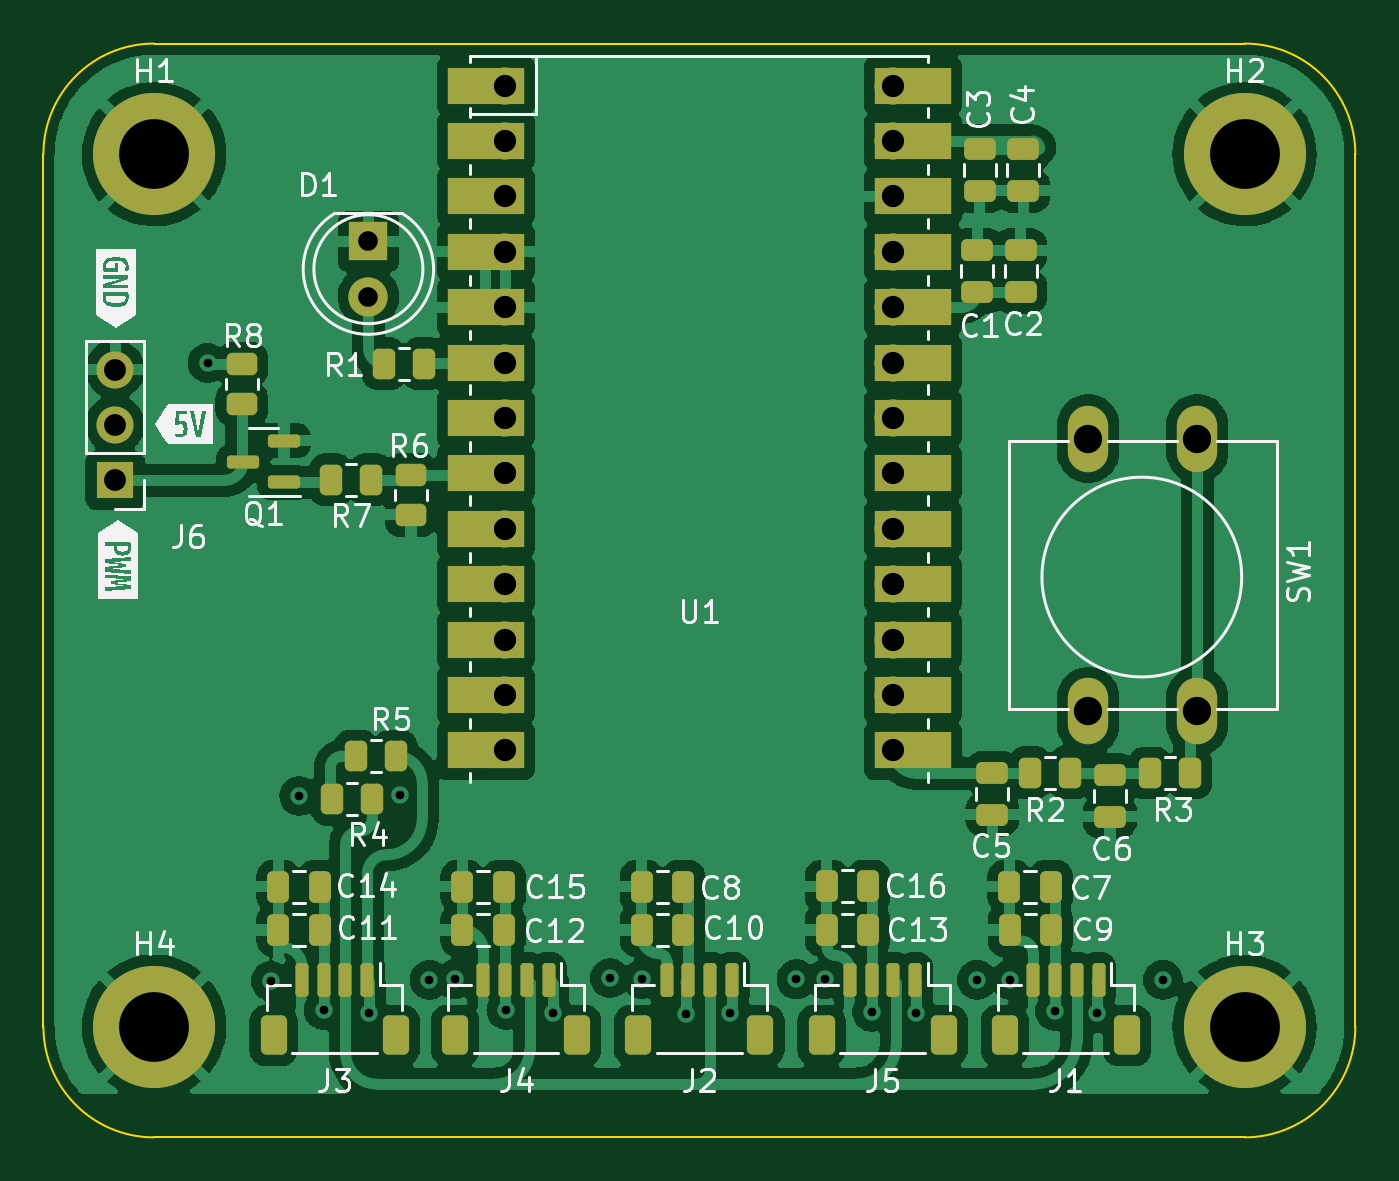
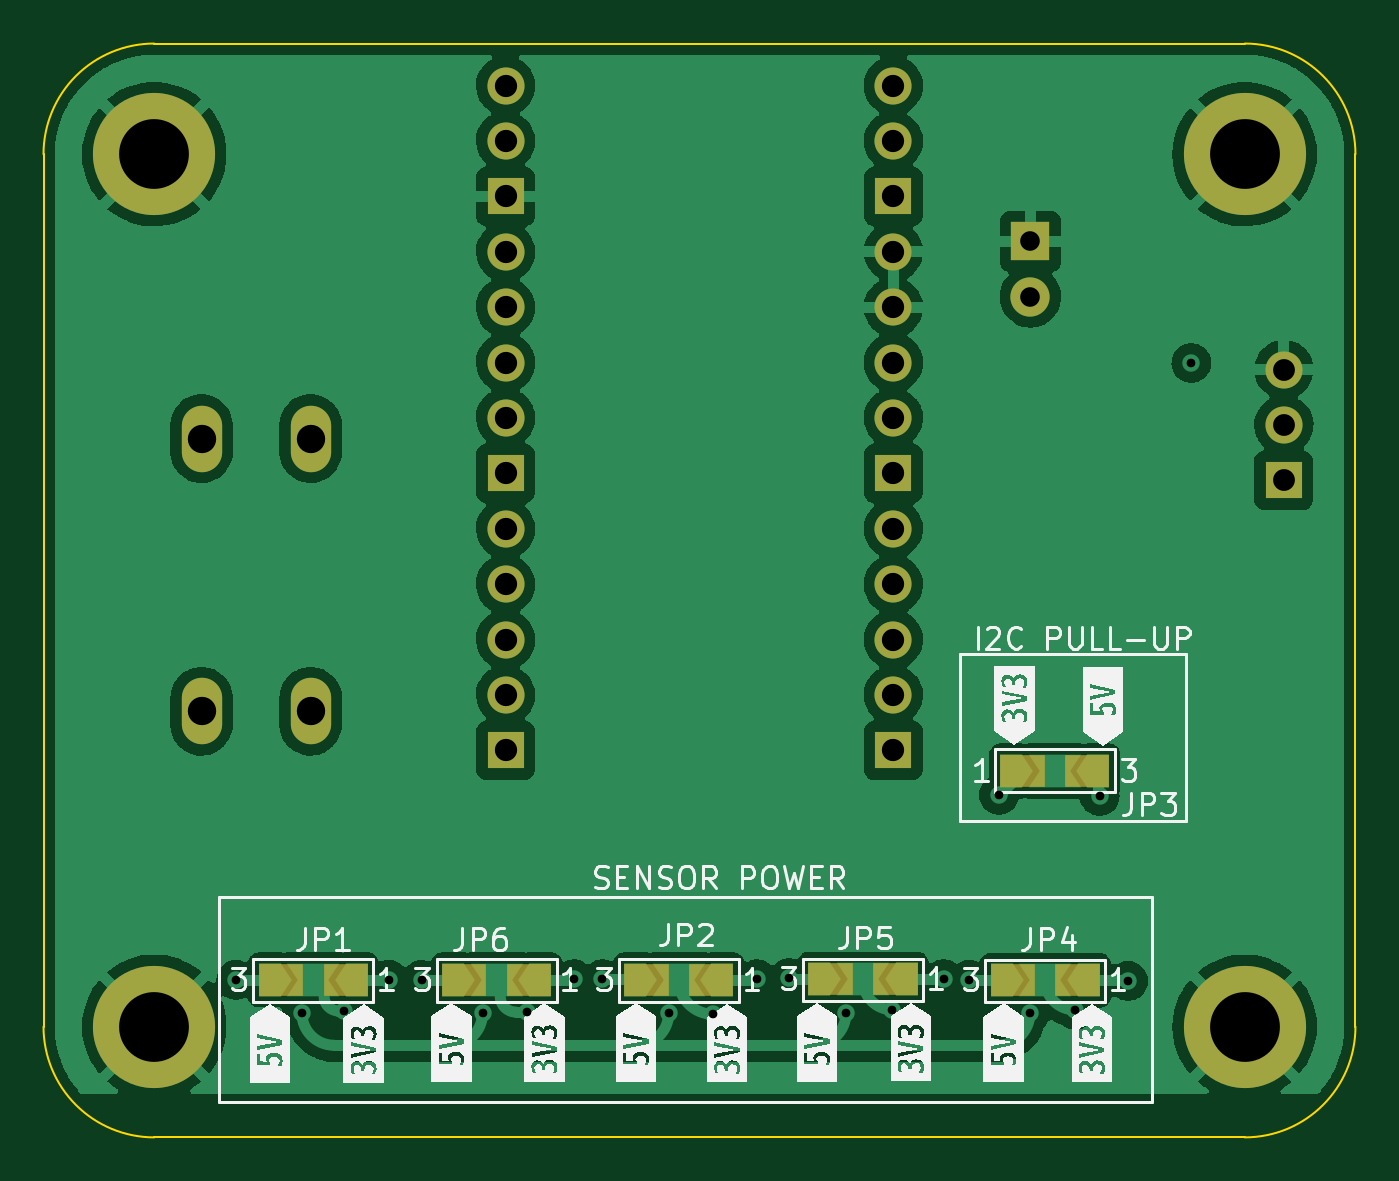
Circuit board: 13 layer files. Board 60.1 x 50.2 mm.
- bottom_copper: AQM-B_Cu.gbr (110549 bytes)
- bottom_mask: AQM-B_Mask.gbr (2895 bytes)
- paste: AQM-B_Paste.gbr (450 bytes)
- bottom_silk: AQM-B_Silkscreen.gbr (41282 bytes)
- outline: AQM-Edge_Cuts.gbr (974 bytes)
- top_copper: AQM-F_Cu.gbr (187699 bytes)
- top_mask: AQM-F_Mask.gbr (6824 bytes)
- paste: AQM-F_Paste.gbr (4634 bytes)
- top_silk: AQM-F_Silkscreen.gbr (39012 bytes)
- inner_copper: AQM-In1_Cu.gbr (115789 bytes)
- inner_copper: AQM-In2_Cu.gbr (111504 bytes)
- drill: AQM-NPTH.drl (279 bytes)
- drill: AQM-PTH.drl (1589 bytes)

=== bottom_copper: AQM-B_Cu.gbr (110549 bytes, source omitted) ===
=== bottom_mask: AQM-B_Mask.gbr ===
%TF.GenerationSoftware,KiCad,Pcbnew,(6.0.9)*%
%TF.CreationDate,2022-11-19T08:58:37-07:00*%
%TF.ProjectId,AQM,41514d2e-6b69-4636-9164-5f7063625858,rev?*%
%TF.SameCoordinates,Original*%
%TF.FileFunction,Soldermask,Bot*%
%TF.FilePolarity,Negative*%
%FSLAX46Y46*%
G04 Gerber Fmt 4.6, Leading zero omitted, Abs format (unit mm)*
G04 Created by KiCad (PCBNEW (6.0.9)) date 2022-11-19 08:58:37*
%MOMM*%
%LPD*%
G01*
G04 APERTURE LIST*
G04 Aperture macros list*
%AMFreePoly0*
4,1,6,1.000000,0.000000,0.500000,-0.750000,-0.500000,-0.750000,-0.500000,0.750000,0.500000,0.750000,1.000000,0.000000,1.000000,0.000000,$1*%
G04 Aperture macros list end*
%ADD10R,1.700000X1.700000*%
%ADD11O,1.700000X1.700000*%
%ADD12C,5.600000*%
%ADD13R,1.800000X1.800000*%
%ADD14C,1.800000*%
%ADD15O,1.850000X3.048000*%
%ADD16FreePoly0,0.000000*%
%ADD17FreePoly0,180.000000*%
%ADD18R,1.500000X1.500000*%
G04 APERTURE END LIST*
D10*
%TO.C,J6*%
X93210000Y-59950000D03*
D11*
X93210000Y-57410000D03*
X93210000Y-54870000D03*
%TD*%
D12*
%TO.C,H3*%
X145000000Y-85000000D03*
%TD*%
%TO.C,H4*%
X95000000Y-85000000D03*
%TD*%
D11*
%TO.C,U1*%
X111110000Y-41854400D03*
X111110000Y-44394400D03*
D10*
X111110000Y-46934400D03*
D11*
X111110000Y-49474400D03*
X111110000Y-52014400D03*
X111110000Y-54554400D03*
X111110000Y-57094400D03*
D10*
X111110000Y-59634400D03*
D11*
X111110000Y-62174400D03*
X111110000Y-64714400D03*
X111110000Y-67254400D03*
X111110000Y-69794400D03*
D10*
X111110000Y-72334400D03*
X128890000Y-72334400D03*
D11*
X128890000Y-69794400D03*
X128890000Y-67254400D03*
X128890000Y-64714400D03*
X128890000Y-62174400D03*
D10*
X128890000Y-59634400D03*
D11*
X128890000Y-57094400D03*
X128890000Y-54554400D03*
X128890000Y-52014400D03*
X128890000Y-49474400D03*
D10*
X128890000Y-46934400D03*
D11*
X128890000Y-44394400D03*
X128890000Y-41854400D03*
%TD*%
D12*
%TO.C,H1*%
X95000000Y-45000000D03*
%TD*%
D13*
%TO.C,D1*%
X104825000Y-49000000D03*
D14*
X104825000Y-51540000D03*
%TD*%
D12*
%TO.C,H2*%
X145000000Y-45000000D03*
%TD*%
D15*
%TO.C,SW1*%
X142825000Y-58035000D03*
X142825000Y-70535000D03*
X137825000Y-70535000D03*
X137825000Y-58035000D03*
%TD*%
D16*
%TO.C,JP3*%
X101713600Y-73279000D03*
D17*
X105713600Y-73279000D03*
D18*
X104913600Y-73279000D03*
X102513600Y-73279000D03*
%TD*%
%TO.C,JP6*%
X130500000Y-82850000D03*
X128100000Y-82850000D03*
D16*
X127300000Y-82850000D03*
D17*
X131300000Y-82850000D03*
%TD*%
D18*
%TO.C,JP5*%
X111300000Y-82825000D03*
X113700000Y-82825000D03*
D16*
X110500000Y-82825000D03*
D17*
X114500000Y-82825000D03*
%TD*%
D18*
%TO.C,JP4*%
X102950000Y-82875000D03*
X105350000Y-82875000D03*
D16*
X102150000Y-82875000D03*
D17*
X106150000Y-82875000D03*
%TD*%
D18*
%TO.C,JP1*%
X136500000Y-82850000D03*
X138900000Y-82850000D03*
D16*
X135700000Y-82850000D03*
D17*
X139700000Y-82850000D03*
%TD*%
D18*
%TO.C,JP2*%
X119750000Y-82850000D03*
X122150000Y-82850000D03*
D16*
X118950000Y-82850000D03*
D17*
X122950000Y-82850000D03*
%TD*%
M02*

=== paste: AQM-B_Paste.gbr ===
%TF.GenerationSoftware,KiCad,Pcbnew,(6.0.9)*%
%TF.CreationDate,2022-11-19T08:58:37-07:00*%
%TF.ProjectId,AQM,41514d2e-6b69-4636-9164-5f7063625858,rev?*%
%TF.SameCoordinates,Original*%
%TF.FileFunction,Paste,Bot*%
%TF.FilePolarity,Positive*%
%FSLAX46Y46*%
G04 Gerber Fmt 4.6, Leading zero omitted, Abs format (unit mm)*
G04 Created by KiCad (PCBNEW (6.0.9)) date 2022-11-19 08:58:37*
%MOMM*%
%LPD*%
G01*
G04 APERTURE LIST*
G04 APERTURE END LIST*
M02*

=== bottom_silk: AQM-B_Silkscreen.gbr (41282 bytes, source omitted) ===
=== outline: AQM-Edge_Cuts.gbr ===
%TF.GenerationSoftware,KiCad,Pcbnew,(6.0.9)*%
%TF.CreationDate,2022-11-19T08:58:37-07:00*%
%TF.ProjectId,AQM,41514d2e-6b69-4636-9164-5f7063625858,rev?*%
%TF.SameCoordinates,Original*%
%TF.FileFunction,Profile,NP*%
%FSLAX46Y46*%
G04 Gerber Fmt 4.6, Leading zero omitted, Abs format (unit mm)*
G04 Created by KiCad (PCBNEW (6.0.9)) date 2022-11-19 08:58:37*
%MOMM*%
%LPD*%
G01*
G04 APERTURE LIST*
%TA.AperFunction,Profile*%
%ADD10C,0.100000*%
%TD*%
G04 APERTURE END LIST*
D10*
X145000000Y-90075000D02*
X95000000Y-90075000D01*
X145000000Y-90075000D02*
G75*
G03*
X150075000Y-85000000I0J5075000D01*
G01*
X89925000Y-85000000D02*
G75*
G03*
X95000000Y-90075000I5075000J0D01*
G01*
X89925000Y-85000000D02*
X89925000Y-45000000D01*
X150075000Y-45000000D02*
X150075000Y-85000000D01*
X95000000Y-39925000D02*
G75*
G03*
X89925000Y-45000000I0J-5075000D01*
G01*
X95000000Y-39925000D02*
X145000000Y-39925000D01*
X150075000Y-45000000D02*
G75*
G03*
X145000000Y-39925000I-5075000J0D01*
G01*
M02*

=== top_copper: AQM-F_Cu.gbr (187699 bytes, source omitted) ===
=== top_mask: AQM-F_Mask.gbr (6824 bytes, source omitted) ===
=== paste: AQM-F_Paste.gbr ===
%TF.GenerationSoftware,KiCad,Pcbnew,(6.0.9)*%
%TF.CreationDate,2022-11-19T08:58:37-07:00*%
%TF.ProjectId,AQM,41514d2e-6b69-4636-9164-5f7063625858,rev?*%
%TF.SameCoordinates,Original*%
%TF.FileFunction,Paste,Top*%
%TF.FilePolarity,Positive*%
%FSLAX46Y46*%
G04 Gerber Fmt 4.6, Leading zero omitted, Abs format (unit mm)*
G04 Created by KiCad (PCBNEW (6.0.9)) date 2022-11-19 08:58:37*
%MOMM*%
%LPD*%
G01*
G04 APERTURE LIST*
G04 Aperture macros list*
%AMRoundRect*
0 Rectangle with rounded corners*
0 $1 Rounding radius*
0 $2 $3 $4 $5 $6 $7 $8 $9 X,Y pos of 4 corners*
0 Add a 4 corners polygon primitive as box body*
4,1,4,$2,$3,$4,$5,$6,$7,$8,$9,$2,$3,0*
0 Add four circle primitives for the rounded corners*
1,1,$1+$1,$2,$3*
1,1,$1+$1,$4,$5*
1,1,$1+$1,$6,$7*
1,1,$1+$1,$8,$9*
0 Add four rect primitives between the rounded corners*
20,1,$1+$1,$2,$3,$4,$5,0*
20,1,$1+$1,$4,$5,$6,$7,0*
20,1,$1+$1,$6,$7,$8,$9,0*
20,1,$1+$1,$8,$9,$2,$3,0*%
G04 Aperture macros list end*
%ADD10RoundRect,0.250000X0.450000X-0.262500X0.450000X0.262500X-0.450000X0.262500X-0.450000X-0.262500X0*%
%ADD11RoundRect,0.250000X0.262500X0.450000X-0.262500X0.450000X-0.262500X-0.450000X0.262500X-0.450000X0*%
%ADD12RoundRect,0.150000X0.587500X0.150000X-0.587500X0.150000X-0.587500X-0.150000X0.587500X-0.150000X0*%
%ADD13RoundRect,0.250000X0.250000X0.475000X-0.250000X0.475000X-0.250000X-0.475000X0.250000X-0.475000X0*%
%ADD14RoundRect,0.250000X0.475000X-0.250000X0.475000X0.250000X-0.475000X0.250000X-0.475000X-0.250000X0*%
%ADD15RoundRect,0.150000X0.150000X0.625000X-0.150000X0.625000X-0.150000X-0.625000X0.150000X-0.625000X0*%
%ADD16RoundRect,0.250000X0.350000X0.650000X-0.350000X0.650000X-0.350000X-0.650000X0.350000X-0.650000X0*%
%ADD17RoundRect,0.250000X-0.262500X-0.450000X0.262500X-0.450000X0.262500X0.450000X-0.262500X0.450000X0*%
%ADD18RoundRect,0.250000X-0.475000X0.250000X-0.475000X-0.250000X0.475000X-0.250000X0.475000X0.250000X0*%
G04 APERTURE END LIST*
D10*
%TO.C,R8*%
X99020000Y-56462500D03*
X99020000Y-54637500D03*
%TD*%
D11*
%TO.C,R7*%
X104942500Y-59920000D03*
X103117500Y-59920000D03*
%TD*%
D10*
%TO.C,R6*%
X106780000Y-61532500D03*
X106780000Y-59707500D03*
%TD*%
D12*
%TO.C,Q1*%
X99082500Y-59090000D03*
X100957500Y-58140000D03*
X100957500Y-60040000D03*
%TD*%
D13*
%TO.C,C7*%
X136113600Y-78587600D03*
X134213600Y-78587600D03*
%TD*%
D14*
%TO.C,C1*%
X132750000Y-51300000D03*
X132750000Y-49400000D03*
%TD*%
D15*
%TO.C,J1*%
X138300000Y-82875000D03*
X137300000Y-82875000D03*
X136300000Y-82875000D03*
X135300000Y-82875000D03*
D16*
X139600000Y-85400000D03*
X134000000Y-85400000D03*
%TD*%
%TO.C,J5*%
X131200000Y-85400000D03*
X125600000Y-85400000D03*
D15*
X126900000Y-82875000D03*
X127900000Y-82875000D03*
X128900000Y-82875000D03*
X129900000Y-82875000D03*
%TD*%
D13*
%TO.C,C10*%
X119263200Y-80568800D03*
X117363200Y-80568800D03*
%TD*%
D17*
%TO.C,R4*%
X105001700Y-74574400D03*
X103176700Y-74574400D03*
%TD*%
D16*
%TO.C,J2*%
X122800000Y-85400000D03*
X117200000Y-85400000D03*
D15*
X118500000Y-82875000D03*
X119500000Y-82875000D03*
X120500000Y-82875000D03*
X121500000Y-82875000D03*
%TD*%
D18*
%TO.C,C6*%
X138825000Y-73475000D03*
X138825000Y-75375000D03*
%TD*%
D13*
%TO.C,C11*%
X100700800Y-80568800D03*
X102600800Y-80568800D03*
%TD*%
D16*
%TO.C,J3*%
X106075000Y-85400000D03*
X100475000Y-85400000D03*
D15*
X101775000Y-82875000D03*
X102775000Y-82875000D03*
X103775000Y-82875000D03*
X104775000Y-82875000D03*
%TD*%
D17*
%TO.C,R2*%
X135162500Y-73350000D03*
X136987500Y-73350000D03*
%TD*%
D13*
%TO.C,C14*%
X102600800Y-78587600D03*
X100700800Y-78587600D03*
%TD*%
D14*
%TO.C,C2*%
X134725000Y-51300000D03*
X134725000Y-49400000D03*
%TD*%
D13*
%TO.C,C12*%
X111033600Y-80568800D03*
X109133600Y-80568800D03*
%TD*%
D16*
%TO.C,J4*%
X114400000Y-85400000D03*
X108800000Y-85400000D03*
D15*
X110100000Y-82875000D03*
X111100000Y-82875000D03*
X112100000Y-82875000D03*
X113100000Y-82875000D03*
%TD*%
D18*
%TO.C,C5*%
X133425000Y-73375000D03*
X133425000Y-75275000D03*
%TD*%
D13*
%TO.C,C8*%
X119263200Y-78587600D03*
X117363200Y-78587600D03*
%TD*%
%TO.C,C9*%
X136128800Y-80568800D03*
X134228800Y-80568800D03*
%TD*%
%TO.C,C13*%
X127746800Y-80568800D03*
X125846800Y-80568800D03*
%TD*%
%TO.C,C15*%
X111033600Y-78587600D03*
X109133600Y-78587600D03*
%TD*%
D17*
%TO.C,R5*%
X106068500Y-72593200D03*
X104243500Y-72593200D03*
%TD*%
D11*
%TO.C,R1*%
X107375000Y-54600000D03*
X105550000Y-54600000D03*
%TD*%
D13*
%TO.C,C16*%
X127746800Y-78568800D03*
X125846800Y-78568800D03*
%TD*%
D18*
%TO.C,C3*%
X132850000Y-44775000D03*
X132850000Y-46675000D03*
%TD*%
D17*
%TO.C,R3*%
X140662500Y-73375000D03*
X142487500Y-73375000D03*
%TD*%
D18*
%TO.C,C4*%
X134850000Y-44780000D03*
X134850000Y-46680000D03*
%TD*%
M02*

=== top_silk: AQM-F_Silkscreen.gbr (39012 bytes, source omitted) ===
=== inner_copper: AQM-In1_Cu.gbr (115789 bytes, source omitted) ===
=== inner_copper: AQM-In2_Cu.gbr (111504 bytes, source omitted) ===
=== drill: AQM-NPTH.drl ===
M48
; DRILL file {KiCad (6.0.9)} date Sat 19 Nov 2022 08:58:35 AM MST
; FORMAT={-:-/ absolute / inch / decimal}
; #@! TF.CreationDate,2022-11-19T08:58:35-07:00
; #@! TF.GenerationSoftware,Kicad,Pcbnew,(6.0.9)
; #@! TF.FileFunction,NonPlated,1,4,NPTH
FMAT,2
INCH
%
G90
G05
T0
M30

=== drill: AQM-PTH.drl ===
M48
; DRILL file {KiCad (6.0.9)} date Sat 19 Nov 2022 08:58:35 AM MST
; FORMAT={-:-/ absolute / inch / decimal}
; #@! TF.CreationDate,2022-11-19T08:58:35-07:00
; #@! TF.GenerationSoftware,Kicad,Pcbnew,(6.0.9)
; #@! TF.FileFunction,Plated,1,4,PTH
FMAT,2
INCH
; #@! TA.AperFunction,Plated,PTH,ViaDrill
T1C0.0157
; #@! TA.AperFunction,Plated,PTH,ComponentDrill
T2C0.0354
; #@! TA.AperFunction,Plated,PTH,ComponentDrill
T3C0.0394
; #@! TA.AperFunction,Plated,PTH,ComponentDrill
T4C0.0402
; #@! TA.AperFunction,Plated,PTH,ComponentDrill
T5C0.0512
; #@! TA.AperFunction,Plated,PTH,ComponentDrill
T6C0.1260
%
G90
G05
T1
X3.8366Y-2.1484
X3.9508Y-3.2638
X4.002Y-2.93
X4.046Y-3.316
X4.128Y-3.322
X4.184Y-2.928
X4.2372Y-3.2618
X4.2835Y-3.2608
X4.376Y-3.316
X4.46Y-3.322
X4.563Y-3.2589
X4.6211Y-3.2608
X4.7Y-3.324
X4.78Y-3.322
X4.8996Y-3.2608
X4.9508Y-3.2608
X5.036Y-3.32
X5.116Y-3.322
X5.2254Y-3.2618
X5.2854Y-3.2618
X5.366Y-3.318
X5.442Y-3.322
X5.561Y-3.2618
T2
X4.127Y-1.9291
X4.127Y-2.0291
T3
X3.6697Y-2.1602
X3.6697Y-2.2602
X3.6697Y-2.3602
T4
X4.3744Y-1.6478
X4.3744Y-1.7478
X4.3744Y-1.8478
X4.3744Y-1.9478
X4.3744Y-2.0478
X4.3744Y-2.1478
X4.3744Y-2.2478
X4.3744Y-2.3478
X4.3744Y-2.4478
X4.3744Y-2.5478
X4.3744Y-2.6478
X4.3744Y-2.7478
X4.3744Y-2.8478
X5.0744Y-1.6478
X5.0744Y-1.7478
X5.0744Y-1.8478
X5.0744Y-1.9478
X5.0744Y-2.0478
X5.0744Y-2.1478
X5.0744Y-2.2478
X5.0744Y-2.3478
X5.0744Y-2.4478
X5.0744Y-2.5478
X5.0744Y-2.6478
X5.0744Y-2.7478
X5.0744Y-2.8478
T5
X5.4262Y-2.2848
X5.4262Y-2.777
X5.623Y-2.2848
X5.623Y-2.777
T6
X3.7402Y-1.7717
X3.7402Y-3.3465
X5.7087Y-1.7717
X5.7087Y-3.3465
T0
M30

